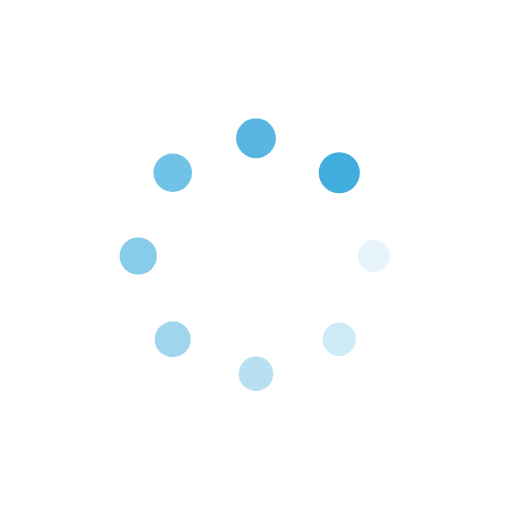
t = 0.00 s
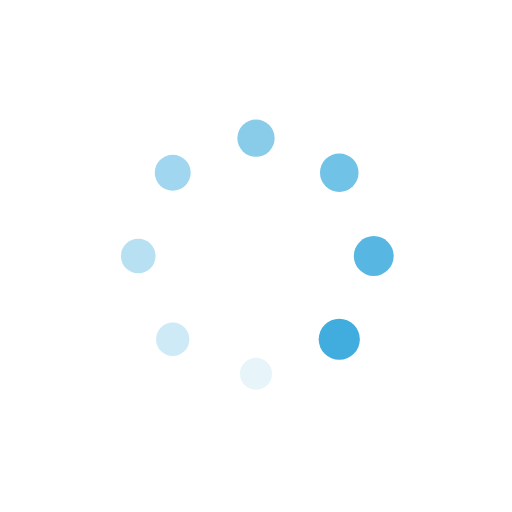
t = 0.66 s
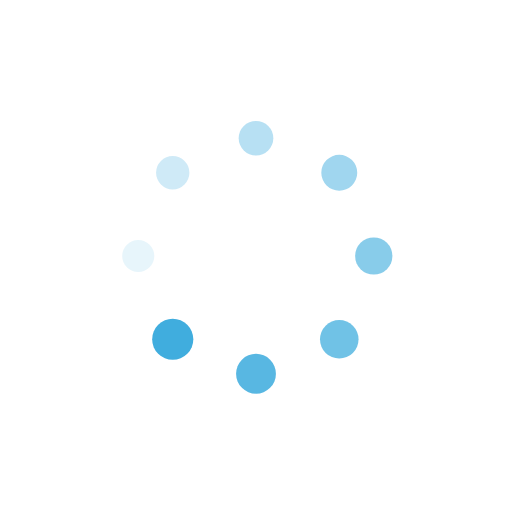
t = 1.32 s
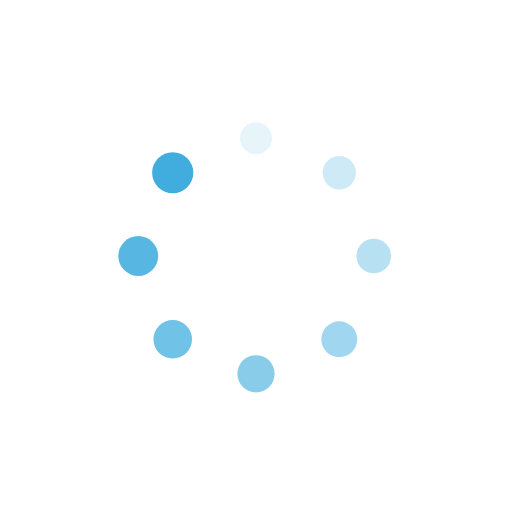
t = 1.97 s

The animated SVG that drew these frames (rendered in a browser with its animation timeline set to each time). Animation: 16 SMIL elements (animate=8,animateTransform=8); one cycle of 2.63 s, repeats indefinitely.

<?xml version="1.0" encoding="utf-8"?>
<svg xmlns="http://www.w3.org/2000/svg" xmlns:xlink="http://www.w3.org/1999/xlink" style="margin: auto; background: none; display: block; shape-rendering: auto;" width="98px" height="98px" viewBox="0 0 100 100" preserveAspectRatio="xMidYMid">
<g transform="translate(73,50)">
<g transform="rotate(0)">
<circle cx="0" cy="0" r="3" fill="#40adde" fill-opacity="1">
  <animateTransform attributeName="transform" type="scale" begin="-2.3026315789473686s" values="1.34 1.34;1 1" keyTimes="0;1" dur="2.6315789473684212s" repeatCount="indefinite"></animateTransform>
  <animate attributeName="fill-opacity" keyTimes="0;1" dur="2.6315789473684212s" repeatCount="indefinite" values="1;0" begin="-2.3026315789473686s"></animate>
</circle>
</g>
</g><g transform="translate(66.2634559672906,66.2634559672906)">
<g transform="rotate(45)">
<circle cx="0" cy="0" r="3" fill="#40adde" fill-opacity="0.875">
  <animateTransform attributeName="transform" type="scale" begin="-1.9736842105263157s" values="1.34 1.34;1 1" keyTimes="0;1" dur="2.6315789473684212s" repeatCount="indefinite"></animateTransform>
  <animate attributeName="fill-opacity" keyTimes="0;1" dur="2.6315789473684212s" repeatCount="indefinite" values="1;0" begin="-1.9736842105263157s"></animate>
</circle>
</g>
</g><g transform="translate(50,73)">
<g transform="rotate(90)">
<circle cx="0" cy="0" r="3" fill="#40adde" fill-opacity="0.75">
  <animateTransform attributeName="transform" type="scale" begin="-1.644736842105263s" values="1.34 1.34;1 1" keyTimes="0;1" dur="2.6315789473684212s" repeatCount="indefinite"></animateTransform>
  <animate attributeName="fill-opacity" keyTimes="0;1" dur="2.6315789473684212s" repeatCount="indefinite" values="1;0" begin="-1.644736842105263s"></animate>
</circle>
</g>
</g><g transform="translate(33.7365440327094,66.2634559672906)">
<g transform="rotate(135)">
<circle cx="0" cy="0" r="3" fill="#40adde" fill-opacity="0.625">
  <animateTransform attributeName="transform" type="scale" begin="-1.3157894736842106s" values="1.34 1.34;1 1" keyTimes="0;1" dur="2.6315789473684212s" repeatCount="indefinite"></animateTransform>
  <animate attributeName="fill-opacity" keyTimes="0;1" dur="2.6315789473684212s" repeatCount="indefinite" values="1;0" begin="-1.3157894736842106s"></animate>
</circle>
</g>
</g><g transform="translate(27,50)">
<g transform="rotate(180)">
<circle cx="0" cy="0" r="3" fill="#40adde" fill-opacity="0.5">
  <animateTransform attributeName="transform" type="scale" begin="-0.9868421052631579s" values="1.34 1.34;1 1" keyTimes="0;1" dur="2.6315789473684212s" repeatCount="indefinite"></animateTransform>
  <animate attributeName="fill-opacity" keyTimes="0;1" dur="2.6315789473684212s" repeatCount="indefinite" values="1;0" begin="-0.9868421052631579s"></animate>
</circle>
</g>
</g><g transform="translate(33.7365440327094,33.7365440327094)">
<g transform="rotate(225)">
<circle cx="0" cy="0" r="3" fill="#40adde" fill-opacity="0.375">
  <animateTransform attributeName="transform" type="scale" begin="-0.6578947368421053s" values="1.34 1.34;1 1" keyTimes="0;1" dur="2.6315789473684212s" repeatCount="indefinite"></animateTransform>
  <animate attributeName="fill-opacity" keyTimes="0;1" dur="2.6315789473684212s" repeatCount="indefinite" values="1;0" begin="-0.6578947368421053s"></animate>
</circle>
</g>
</g><g transform="translate(49.99999999999999,27)">
<g transform="rotate(270)">
<circle cx="0" cy="0" r="3" fill="#40adde" fill-opacity="0.25">
  <animateTransform attributeName="transform" type="scale" begin="-0.32894736842105265s" values="1.34 1.34;1 1" keyTimes="0;1" dur="2.6315789473684212s" repeatCount="indefinite"></animateTransform>
  <animate attributeName="fill-opacity" keyTimes="0;1" dur="2.6315789473684212s" repeatCount="indefinite" values="1;0" begin="-0.32894736842105265s"></animate>
</circle>
</g>
</g><g transform="translate(66.26345596729058,33.7365440327094)">
<g transform="rotate(315)">
<circle cx="0" cy="0" r="3" fill="#40adde" fill-opacity="0.125">
  <animateTransform attributeName="transform" type="scale" begin="0s" values="1.34 1.34;1 1" keyTimes="0;1" dur="2.6315789473684212s" repeatCount="indefinite"></animateTransform>
  <animate attributeName="fill-opacity" keyTimes="0;1" dur="2.6315789473684212s" repeatCount="indefinite" values="1;0" begin="0s"></animate>
</circle>
</g>
</g>
<!-- [ldio] generated by https://loading.io/ --></svg>